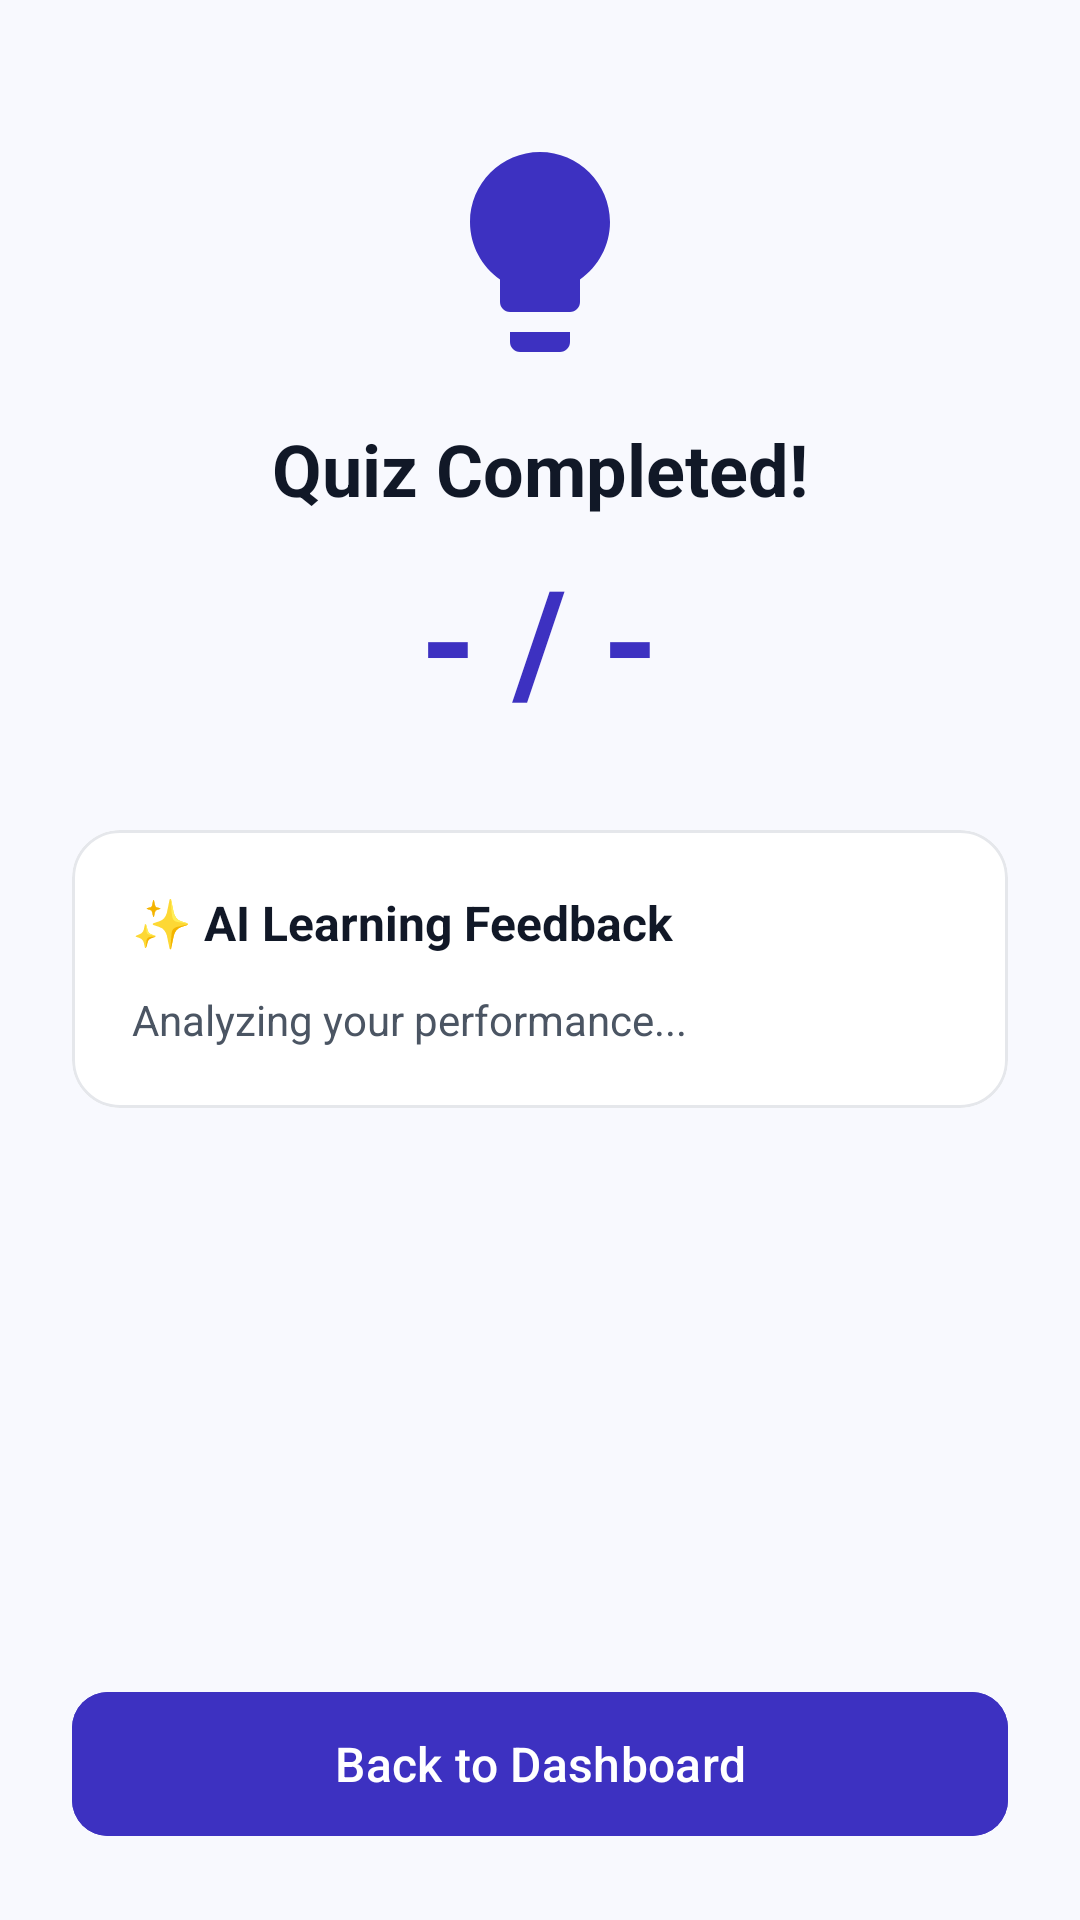

This screen was rendered from an Android layout file. Write that file and the resources it references.
<!-- AndroidManifest.xml: application theme Theme.LuminaAI -->
<!-- res/layout/activity_quiz_result.xml -->
<?xml version="1.0" encoding="utf-8"?>
<androidx.constraintlayout.widget.ConstraintLayout xmlns:android="http://schemas.android.com/apk/res/android"
    xmlns:app="http://schemas.android.com/apk/res-auto"
    xmlns:tools="http://schemas.android.com/tools"
    android:layout_width="match_parent"
    android:layout_height="match_parent"
    android:background="@color/bg_light_gray"
    android:fitsSystemWindows="true"
    tools:context=".activities.QuizResultActivity">

    
    <com.google.android.material.button.MaterialButton
        android:id="@+id/btnReturnToDashboard"
        android:layout_width="match_parent"
        android:layout_height="56dp"
        android:layout_marginHorizontal="24dp"
        android:layout_marginBottom="24dp"
        android:backgroundTint="@color/primary_purple"
        android:text="Back to Dashboard"
        android:textAllCaps="false"
        android:textSize="16sp"
        app:cornerRadius="12dp"
        app:layout_constraintBottom_toBottomOf="parent"
        app:layout_constraintEnd_toEndOf="parent"
        app:layout_constraintStart_toStartOf="parent" />

    
    <ScrollView
        android:layout_width="match_parent"
        android:layout_height="0dp"
        android:fillViewport="true"
        app:layout_constraintBottom_toTopOf="@id/btnReturnToDashboard"
        app:layout_constraintTop_toTopOf="parent">

        <LinearLayout
            android:layout_width="match_parent"
            android:layout_height="wrap_content"
            android:gravity="center_horizontal"
            android:orientation="vertical"
            android:padding="24dp">

            <ImageView
                android:layout_width="80dp"
                android:layout_height="80dp"
                android:layout_marginTop="20dp"
                android:src="@drawable/ic_lightbulb"
                app:tint="@color/primary_purple" />

            <TextView
                android:layout_width="wrap_content"
                android:layout_height="wrap_content"
                android:layout_marginTop="16dp"
                android:text="Quiz Completed!"
                android:textColor="@color/text_dark"
                android:textSize="24sp"
                android:textStyle="bold" />

            
            <TextView
                android:id="@+id/tvFinalScore"
                android:layout_width="wrap_content"
                android:layout_height="wrap_content"
                android:layout_marginTop="8dp"
                android:text="- / -"
                android:textColor="@color/primary_purple"
                android:textSize="48sp"
                android:textStyle="bold" />

            
            <com.google.android.material.card.MaterialCardView
                android:layout_width="match_parent"
                android:layout_height="wrap_content"
                android:layout_marginTop="32dp"
                android:layout_marginBottom="16dp"
                app:cardBackgroundColor="@color/white"
                app:cardCornerRadius="16dp"
                app:cardElevation="0dp"
                app:strokeColor="@color/divider_color"
                app:strokeWidth="1dp">

                <LinearLayout
                    android:layout_width="match_parent"
                    android:layout_height="wrap_content"
                    android:orientation="vertical"
                    android:padding="20dp">

                    <TextView
                        android:layout_width="wrap_content"
                        android:layout_height="wrap_content"
                        android:text="✨ AI Learning Feedback"
                        android:textColor="@color/text_dark"
                        android:textSize="16sp"
                        android:textStyle="bold" />

                    <TextView
                        android:id="@+id/tvAiFeedback"
                        android:layout_width="match_parent"
                        android:layout_height="wrap_content"
                        android:layout_marginTop="12dp"
                        android:text="Analyzing your performance..."
                        android:textColor="@color/text_gray"
                        android:textSize="14sp"
                        android:lineSpacingExtra="4dp" />
                </LinearLayout>
            </com.google.android.material.card.MaterialCardView>
        </LinearLayout>
    </ScrollView>

</androidx.constraintlayout.widget.ConstraintLayout>
<!-- resources referenced by this layout -->
<resources>
  <color name="bg_light_gray">#F8F9FE</color>
  <color name="divider_color">#E5E7EB</color>
  <color name="primary_purple">#3D31C1</color>
  <color name="text_dark">#111827</color>
  <color name="text_gray">#4B5563</color>
  <color name="white">#FFFFFFFF</color>
  <!-- drawable ic_lightbulb (drawable) -->
  <vector xmlns:android="http://schemas.android.com/apk/res/android"
      android:width="24dp"
      android:height="24dp"
      android:viewportWidth="24"
      android:viewportHeight="24">
      <path
          android:fillColor="@color/primary_purple"
          android:pathData="M9,21c0,0.55 0.45,1 1,1h4c0.55,0 1,-0.45 1,-1v-1H9V21zM12,2C8.14,2 5,5.14 5,9c0,2.38 1.19,4.47 3,5.74V17c0,0.55 0.45,1 1,1h6c0.55,0 1,-0.45 1,-1v-2.26c1.81,-1.27 3,-3.36 3,-5.74C19,5.14 15.86,2 12,2z" />
  </vector>
  <style name="Theme.LuminaAI" parent="Base.Theme.LuminaAI" />
  <style name="Base.Theme.LuminaAI" parent="Theme.Material3.DayNight.NoActionBar">
          
      </style>
</resources>
